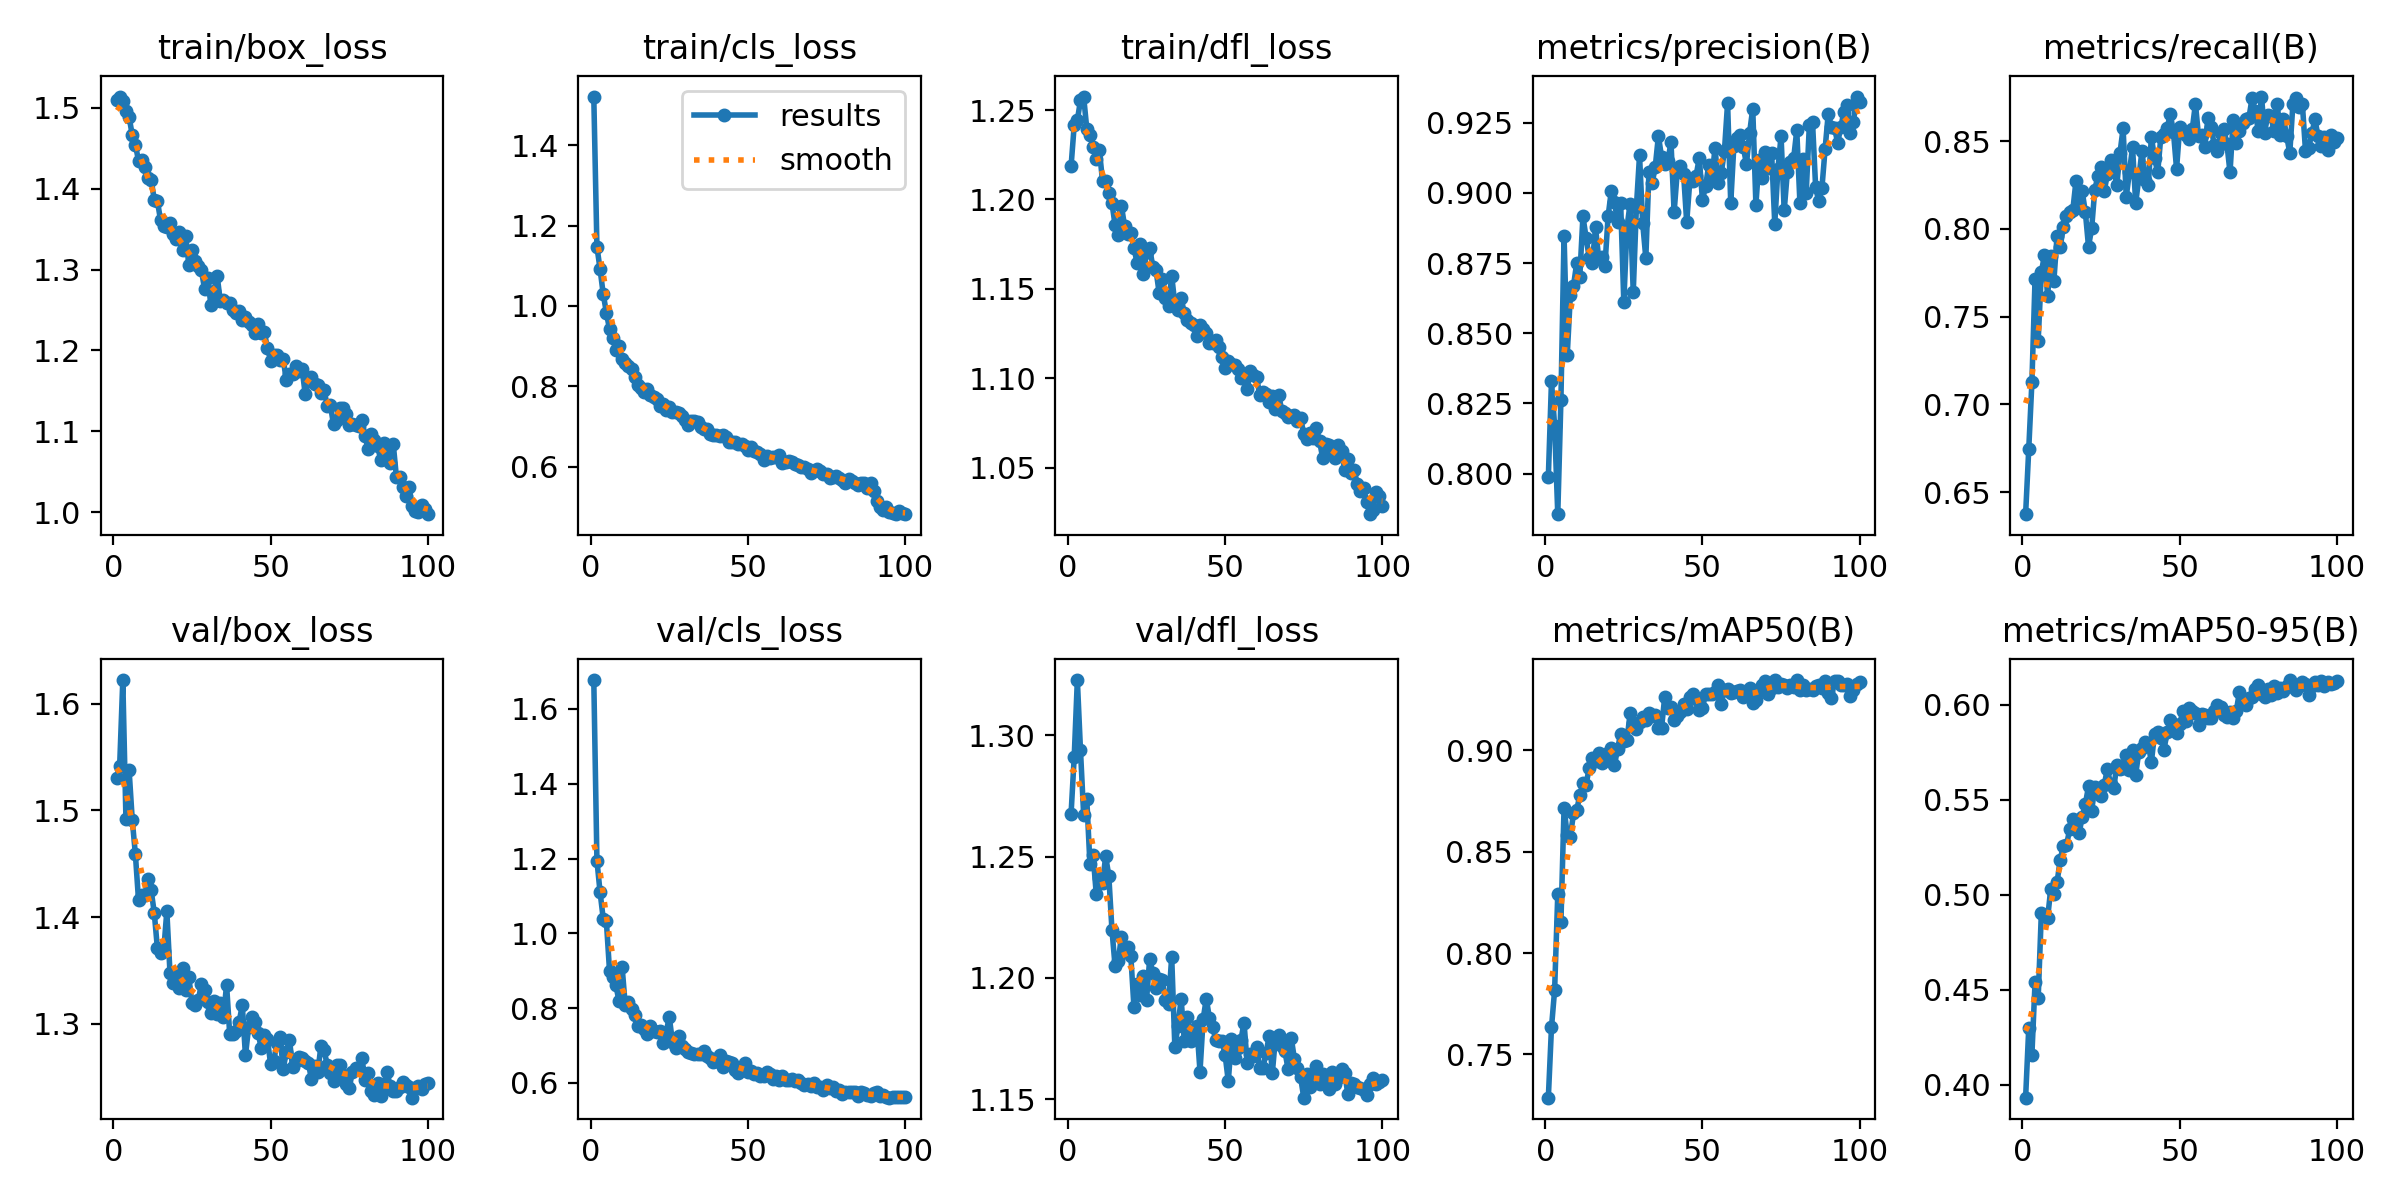

Data behind this chart, as committed beside it:
epoch, time, train/box_loss, train/cls_loss, train/dfl_loss, metrics/precision(B), metrics/recall(B), metrics/mAP50(B), metrics/mAP50-95(B), val/box_loss, val/cls_loss, val/dfl_loss, lr/pg0, lr/pg1, lr/pg2
1, 34.98, 1.51, 1.521, 1.219, 0.7987, 0.6374, 0.7287, 0.3932, 1.531, 1.677, 1.267, 0.0006601, 0.0006601, 0.0006601
2, 66.63, 1.514, 1.147, 1.242, 0.8329, 0.6746, 0.7633, 0.4299, 1.542, 1.194, 1.291, 0.001314, 0.001314, 0.001314
3, 98.31, 1.508, 1.091, 1.244, 0.817, 0.7127, 0.7818, 0.4158, 1.622, 1.11, 1.323, 0.001954, 0.001954, 0.001954
4, 129.2, 1.496, 1.03, 1.256, 0.7855, 0.7714, 0.829, 0.4539, 1.492, 1.039, 1.294, 0.001941, 0.001941, 0.001941
5, 161.3, 1.489, 0.9835, 1.258, 0.8262, 0.7363, 0.815, 0.4457, 1.538, 1.032, 1.267, 0.001921, 0.001921, 0.001921
6, 191.7, 1.466, 0.9419, 1.24, 0.8848, 0.7752, 0.8716, 0.4903, 1.492, 0.9004, 1.274, 0.001901, 0.001901, 0.001901
7, 222.4, 1.454, 0.9202, 1.236, 0.842, 0.7852, 0.8582, 0.4893, 1.459, 0.8828, 1.247, 0.001881, 0.001881, 0.001881
8, 254.3, 1.435, 0.8909, 1.23, 0.8634, 0.7618, 0.8574, 0.4878, 1.416, 0.8623, 1.251, 0.001861, 0.001861, 0.001861
9, 285.1, 1.436, 0.8995, 1.222, 0.8669, 0.7845, 0.8688, 0.5031, 1.421, 0.8196, 1.235, 0.001842, 0.001842, 0.001842
10, 317.8, 1.426, 0.8666, 1.227, 0.8749, 0.7706, 0.8703, 0.5002, 1.421, 0.9107, 1.241, 0.001822, 0.001822, 0.001822
11, 348.6, 1.413, 0.8577, 1.211, 0.87, 0.7961, 0.8777, 0.5065, 1.436, 0.8084, 1.239, 0.001802, 0.001802, 0.001802
12, 379.8, 1.411, 0.8502, 1.211, 0.8916, 0.7899, 0.8838, 0.5184, 1.426, 0.8157, 1.25, 0.001782, 0.001782, 0.001782
13, 412, 1.387, 0.8422, 1.204, 0.8841, 0.801, 0.8829, 0.5257, 1.404, 0.7988, 1.242, 0.001762, 0.001762, 0.001762
14, 442.7, 1.385, 0.8226, 1.198, 0.8768, 0.8074, 0.8914, 0.5259, 1.371, 0.7822, 1.22, 0.001743, 0.001743, 0.001743
15, 474.8, 1.361, 0.8023, 1.186, 0.875, 0.8095, 0.8962, 0.5343, 1.366, 0.7514, 1.205, 0.001723, 0.001723, 0.001723
16, 505.6, 1.354, 0.7947, 1.18, 0.8877, 0.8105, 0.8944, 0.5398, 1.368, 0.7544, 1.207, 0.001703, 0.001703, 0.001703
17, 536.5, 1.353, 0.7854, 1.196, 0.8768, 0.827, 0.8984, 0.5385, 1.406, 0.7429, 1.217, 0.001683, 0.001683, 0.001683
18, 568.5, 1.358, 0.792, 1.185, 0.877, 0.8126, 0.8936, 0.5322, 1.348, 0.7302, 1.211, 0.001663, 0.001663, 0.001663
19, 599.3, 1.344, 0.7777, 1.181, 0.874, 0.8213, 0.8968, 0.541, 1.338, 0.7517, 1.213, 0.001644, 0.001644, 0.001644
20, 630.3, 1.337, 0.7737, 1.181, 0.8916, 0.8095, 0.8988, 0.5477, 1.345, 0.7397, 1.209, 0.001624, 0.001624, 0.001624
21, 662, 1.346, 0.7693, 1.173, 0.9005, 0.7899, 0.9011, 0.5569, 1.333, 0.7349, 1.188, 0.001604, 0.001604, 0.001604
22, 693.2, 1.324, 0.7505, 1.165, 0.8969, 0.8002, 0.8924, 0.5441, 1.353, 0.7386, 1.198, 0.001584, 0.001584, 0.001584
23, 725.1, 1.341, 0.7568, 1.175, 0.8897, 0.8224, 0.9005, 0.5566, 1.331, 0.706, 1.193, 0.001564, 0.001564, 0.001564
24, 756, 1.306, 0.7403, 1.158, 0.8963, 0.8301, 0.9082, 0.5549, 1.344, 0.7338, 1.201, 0.001545, 0.001545, 0.001545
25, 787, 1.324, 0.7487, 1.17, 0.861, 0.8355, 0.9044, 0.5518, 1.319, 0.7767, 1.191, 0.001525, 0.001525, 0.001525
26, 819.1, 1.31, 0.7352, 1.173, 0.8876, 0.8215, 0.9049, 0.5577, 1.317, 0.7106, 1.208, 0.001505, 0.001505, 0.001505
27, 850.2, 1.304, 0.7348, 1.162, 0.8962, 0.8311, 0.9182, 0.5661, 1.322, 0.6944, 1.202, 0.001485, 0.001485, 0.001485
28, 882.4, 1.299, 0.7322, 1.161, 0.8646, 0.8393, 0.9133, 0.5583, 1.337, 0.726, 1.196, 0.001465, 0.001465, 0.001465
29, 914.1, 1.276, 0.727, 1.148, 0.895, 0.8352, 0.9103, 0.556, 1.332, 0.6991, 1.199, 0.001446, 0.001446, 0.001446
30, 945.5, 1.29, 0.7154, 1.155, 0.9133, 0.8249, 0.9138, 0.568, 1.32, 0.6904, 1.199, 0.001426, 0.001426, 0.001426
31, 978, 1.257, 0.7035, 1.145, 0.8892, 0.8431, 0.9166, 0.5664, 1.31, 0.6824, 1.191, 0.001406, 0.001406, 0.001406
32, 1009, 1.274, 0.713, 1.141, 0.8768, 0.8572, 0.9149, 0.5665, 1.322, 0.6799, 1.189, 0.001386, 0.001386, 0.001386
33, 1041, 1.292, 0.7142, 1.157, 0.9075, 0.8184, 0.9181, 0.5735, 1.309, 0.677, 1.209, 0.001366, 0.001366, 0.001366
34, 1072, 1.261, 0.7097, 1.141, 0.9033, 0.8321, 0.9168, 0.5654, 1.32, 0.6773, 1.172, 0.001347, 0.001347, 0.001347
35, 1102, 1.262, 0.6984, 1.138, 0.9093, 0.8466, 0.9175, 0.5762, 1.306, 0.6772, 1.18, 0.001327, 0.001327, 0.001327
36, 1135, 1.258, 0.6935, 1.145, 0.9203, 0.8146, 0.911, 0.5632, 1.337, 0.6853, 1.191, 0.001307, 0.001307, 0.001307
37, 1166, 1.259, 0.6927, 1.136, 0.9128, 0.829, 0.9108, 0.5751, 1.29, 0.6719, 1.174, 0.001287, 0.001287, 0.001287
38, 1198, 1.25, 0.6804, 1.133, 0.9102, 0.8445, 0.9262, 0.5773, 1.29, 0.6673, 1.184, 0.001267, 0.001267, 0.001267
39, 1231, 1.246, 0.6788, 1.131, 0.9112, 0.828, 0.9209, 0.5805, 1.293, 0.6548, 1.174, 0.001248, 0.001248, 0.001248
40, 1263, 1.248, 0.6782, 1.13, 0.9181, 0.8249, 0.9215, 0.579, 1.302, 0.6599, 1.177, 0.001228, 0.001228, 0.001228
41, 1295, 1.238, 0.6758, 1.124, 0.8931, 0.8523, 0.9151, 0.5699, 1.317, 0.6751, 1.18, 0.001208, 0.001208, 0.001208
42, 1327, 1.242, 0.6785, 1.13, 0.9076, 0.8404, 0.917, 0.5846, 1.27, 0.6415, 1.161, 0.001188, 0.001188, 0.001188
43, 1361, 1.236, 0.6743, 1.128, 0.9097, 0.8321, 0.9189, 0.5856, 1.297, 0.6589, 1.183, 0.001168, 0.001168, 0.001168
44, 1392, 1.231, 0.6617, 1.125, 0.9069, 0.8526, 0.923, 0.5824, 1.306, 0.6562, 1.191, 0.001149, 0.001149, 0.001149
45, 1425, 1.221, 0.66, 1.12, 0.8895, 0.8538, 0.9204, 0.5763, 1.301, 0.6538, 1.183, 0.001129, 0.001129, 0.001129
46, 1457, 1.232, 0.6618, 1.12, 0.9044, 0.8573, 0.9264, 0.5854, 1.292, 0.6341, 1.18, 0.001109, 0.001109, 0.001109
47, 1490, 1.222, 0.6563, 1.121, 0.9042, 0.8653, 0.9278, 0.5917, 1.278, 0.6273, 1.175, 0.001089, 0.001089, 0.001089
48, 1522, 1.222, 0.655, 1.118, 0.9062, 0.8554, 0.9252, 0.5865, 1.29, 0.6393, 1.174, 0.001069, 0.001069, 0.001069
49, 1556, 1.203, 0.652, 1.112, 0.9125, 0.8342, 0.9199, 0.5852, 1.285, 0.6524, 1.174, 0.00105, 0.00105, 0.00105
50, 1589, 1.187, 0.6402, 1.106, 0.8975, 0.8579, 0.9208, 0.5896, 1.262, 0.629, 1.168, 0.00103, 0.00103, 0.00103
51, 1622, 1.195, 0.6497, 1.11, 0.9023, 0.8557, 0.9278, 0.5965, 1.265, 0.6326, 1.157, 0.00101, 0.00101, 0.00101
52, 1655, 1.195, 0.6399, 1.108, 0.9099, 0.8532, 0.9279, 0.5913, 1.282, 0.6247, 1.175, 0.0009902, 0.0009902, 0.0009902
53, 1688, 1.188, 0.6364, 1.108, 0.9048, 0.8514, 0.9277, 0.598, 1.288, 0.6263, 1.167, 0.0009704, 0.0009704, 0.0009704
54, 1720, 1.189, 0.6306, 1.105, 0.9161, 0.8569, 0.9287, 0.5965, 1.258, 0.6192, 1.171, 0.0009506, 0.0009506, 0.0009506
55, 1753, 1.163, 0.6164, 1.1, 0.9036, 0.8713, 0.9319, 0.5954, 1.273, 0.6199, 1.174, 0.0009308, 0.0009308, 0.0009308
56, 1786, 1.171, 0.6269, 1.1, 0.9072, 0.8527, 0.923, 0.5891, 1.285, 0.6301, 1.182, 0.000911, 0.000911, 0.000911
57, 1817, 1.171, 0.6217, 1.094, 0.915, 0.8538, 0.9299, 0.5949, 1.259, 0.6228, 1.165, 0.0008912, 0.0008912, 0.0008912
58, 1850, 1.181, 0.6227, 1.104, 0.932, 0.8469, 0.93, 0.5944, 1.265, 0.6104, 1.169, 0.0008714, 0.0008714, 0.0008714
59, 1882, 1.174, 0.6233, 1.102, 0.8963, 0.8634, 0.9282, 0.5931, 1.268, 0.6193, 1.168, 0.0008516, 0.0008516, 0.0008516
60, 1915, 1.177, 0.6287, 1.101, 0.9168, 0.8579, 0.9287, 0.5927, 1.268, 0.6072, 1.171, 0.0008318, 0.0008318, 0.0008318
... 40 more rows
